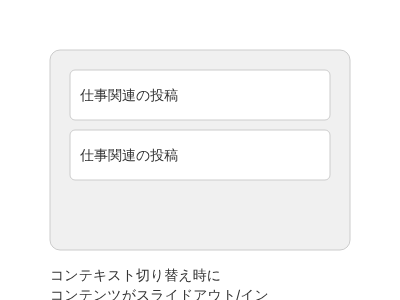
t = 0.00 s
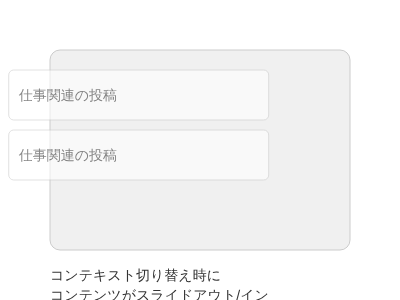
t = 0.50 s
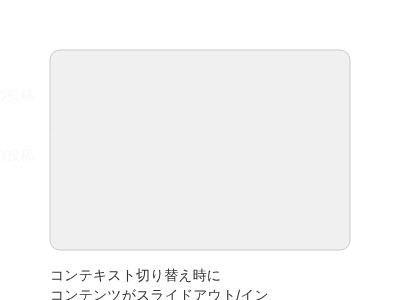
t = 1.50 s
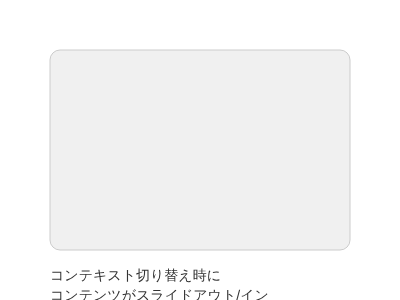
t = 2.00 s
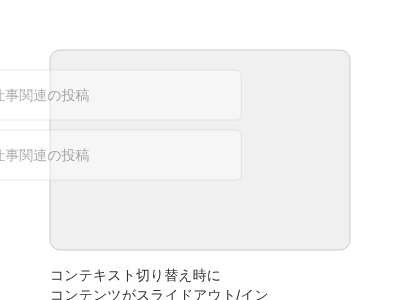
t = 2.50 s
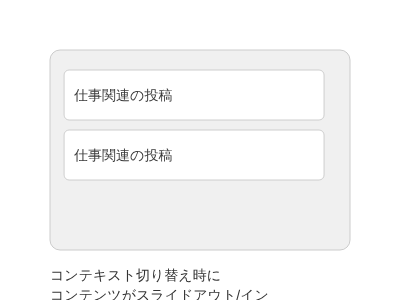
t = 3.50 s

The animated SVG that drew these frames (rendered in a browser with its animation timeline set to each time). Animation: 1 CSS @keyframes rule; one cycle of 4.00 s, repeats indefinitely.

<svg width="400" height="300" xmlns="http://www.w3.org/2000/svg">
  <style>
    @keyframes slideAnimation {
      0%, 100% { transform: translateX(0); opacity: 1; }
      50% { transform: translateX(-150px); opacity: 0; }
    }
    .slide-content { animation: slideAnimation 4s infinite; }
  </style>
  
  <rect x="50" y="50" width="300" height="200" rx="10" fill="#f0f0f0" stroke="#ccc"/>
  
  <g class="slide-content">
    <rect x="70" y="70" width="260" height="50" rx="5" fill="#fff" stroke="#ccc"/>
    <text x="80" y="100" font-family="Arial, sans-serif" font-size="14" fill="#333">仕事関連の投稿</text>
    
    <rect x="70" y="130" width="260" height="50" rx="5" fill="#fff" stroke="#ccc"/>
    <text x="80" y="160" font-family="Arial, sans-serif" font-size="14" fill="#333">仕事関連の投稿</text>
  </g>
  
  <text x="50" y="280" font-family="Arial, sans-serif" font-size="14" fill="#333">
    <tspan x="50" dy="0">コンテキスト切り替え時に</tspan>
    <tspan x="50" dy="20">コンテンツがスライドアウト/イン</tspan>
  </text>
</svg>
